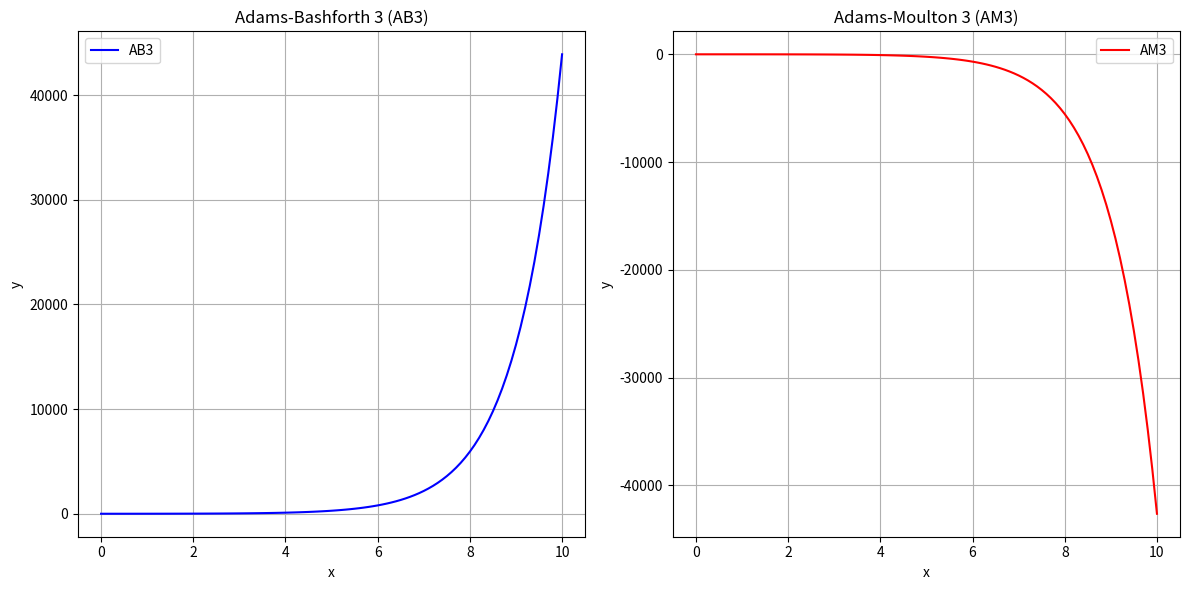

Recreate this plot in Python.
import numpy as np
import matplotlib.pyplot as plt

def f(x, y):
    """ Định nghĩa phương trình vi phân y' = f(x, y) """
    return x+y # Ví dụ hàm vi phân

def rk4_step(f, x, y, h):
    """ Phương pháp Runge-Kutta bậc 4 để tính giá trị tiếp theo """
    k1 = f(x, y)
    k2 = f(x + h/2, y + h*k1/2)
    k3 = f(x + h/2, y + h*k2/2)
    k4 = f(x + h, y + h*k3)
    return y + h*(k1 + 2*k2 + 2*k3 + k4)/6

def adams_bashforth_3(f, x0, y0, h, n):
    """
    Phương pháp Adams-Bashforth bậc 3 để tính giá trị ước lượng.
    """
    x_values = np.zeros(n+1)
    y_values = np.zeros(n+1)
    x_values[0] = x0
    y_values[0] = y0

    # Tính các giá trị bằng phương pháp Runge-Kutta bậc 4 để có các giá trị khởi đầu
    for i in range(2):
        y_values[i+1] = rk4_step(f, x_values[i], y_values[i], h)
        x_values[i+1] = x_values[i] + h

    # Áp dụng phương pháp Adams-Bashforth bậc 3
    for i in range(2, n):
        y_values[i+1] = (y_values[i] + h * (23*f(x_values[i], y_values[i]) -
                                             16*f(x_values[i-1], y_values[i-1]) +
                                             5*f(x_values[i-2], y_values[i-2])) / 12)
        x_values[i+1] = x_values[i] + h

    return x_values, y_values

def adams_moulton_3(f, x0, y0, h, n):
    """
    Phương pháp Adams-Moulton bậc 3 để cải thiện giá trị ước lượng.
    """
    x_values = np.zeros(n+1)
    y_values = np.zeros(n+1)
    x_values[0] = x0
    y_values[0] = y0

    # Tính các giá trị bằng phương pháp Runge-Kutta bậc 4 để có các giá trị khởi đầu
    for i in range(2):
        y_values[i+1] = rk4_step(f, x_values[i], y_values[i], h)
        x_values[i+1] = x_values[i] + h

    # Áp dụng phương pháp Adams-Bashforth bậc 3 để tính giá trị ước lượng
    y_estimated = np.zeros(n+1)
    for i in range(2, n):
        y_estimated[i+1] = (y_values[i] + h * (23*f(x_values[i], y_values[i]) -
                                                16*f(x_values[i-1], y_values[i-1]) +
                                                5*f(x_values[i-2], y_values[i-2])) / 12)
        x_values[i+1] = x_values[i] + h

    # Áp dụng phương pháp Adams-Moulton bậc 3 để cải thiện giá trị
    for i in range(2, n):
        y_values[i+1] = y_values[i] + h * (5*f(x_values[i+1], y_estimated[i+1]) +
                                            8*f(x_values[i], y_values[i]) -
                                            f(x_values[i-1], y_values[i-1])) / 12

    return x_values, y_values

# Giá trị ban đầu
x0 = 0
y0 = 1
h = 0.1
n = 100

# Tính giá trị với phương pháp Adams-Bashforth bậc 3
x_values_ab3, y_values_ab3 = adams_bashforth_3(f, x0, y0, h, n)

# Tính giá trị với phương pháp Adams-Moulton bậc 3
x_values_am3, y_values_am3 = adams_moulton_3(f, x0, y0, h, n)

# Vẽ đồ thị
plt.figure(figsize=(12, 6))

# Đồ thị cho phương pháp Adams-Bashforth bậc 3
plt.subplot(1, 2, 1)
plt.plot(x_values_ab3, y_values_ab3, label='AB3', color='blue')
plt.title('Adams-Bashforth 3 (AB3)')
plt.xlabel('x')
plt.ylabel('y')
plt.legend()
plt.grid(True)

# # Đồ thị cho phương pháp Adams-Moulton bậc 3
# plt.subplot(1, 2, 2)
# plt.plot(x_values_am3, y_values_am3, label='AM3', color='red')
# plt.title('Adams-Moulton 3 (AM3)')
# plt.xlabel('x')
# plt.ylabel('y')
# plt.legend()
# plt.grid(True)

# Đồ thị cho phương pháp Adams-Moulton bậc 3
plt.subplot(1, 2, 2)
plt.plot(x_values_ab3 , y_values_am3 -y_values_ab3, label='AM3', color='red')
plt.title('Adams-Moulton 3 (AM3)')
plt.xlabel('x')
plt.ylabel('y')
plt.legend()
plt.grid(True)
plt.tight_layout()
plt.show()
